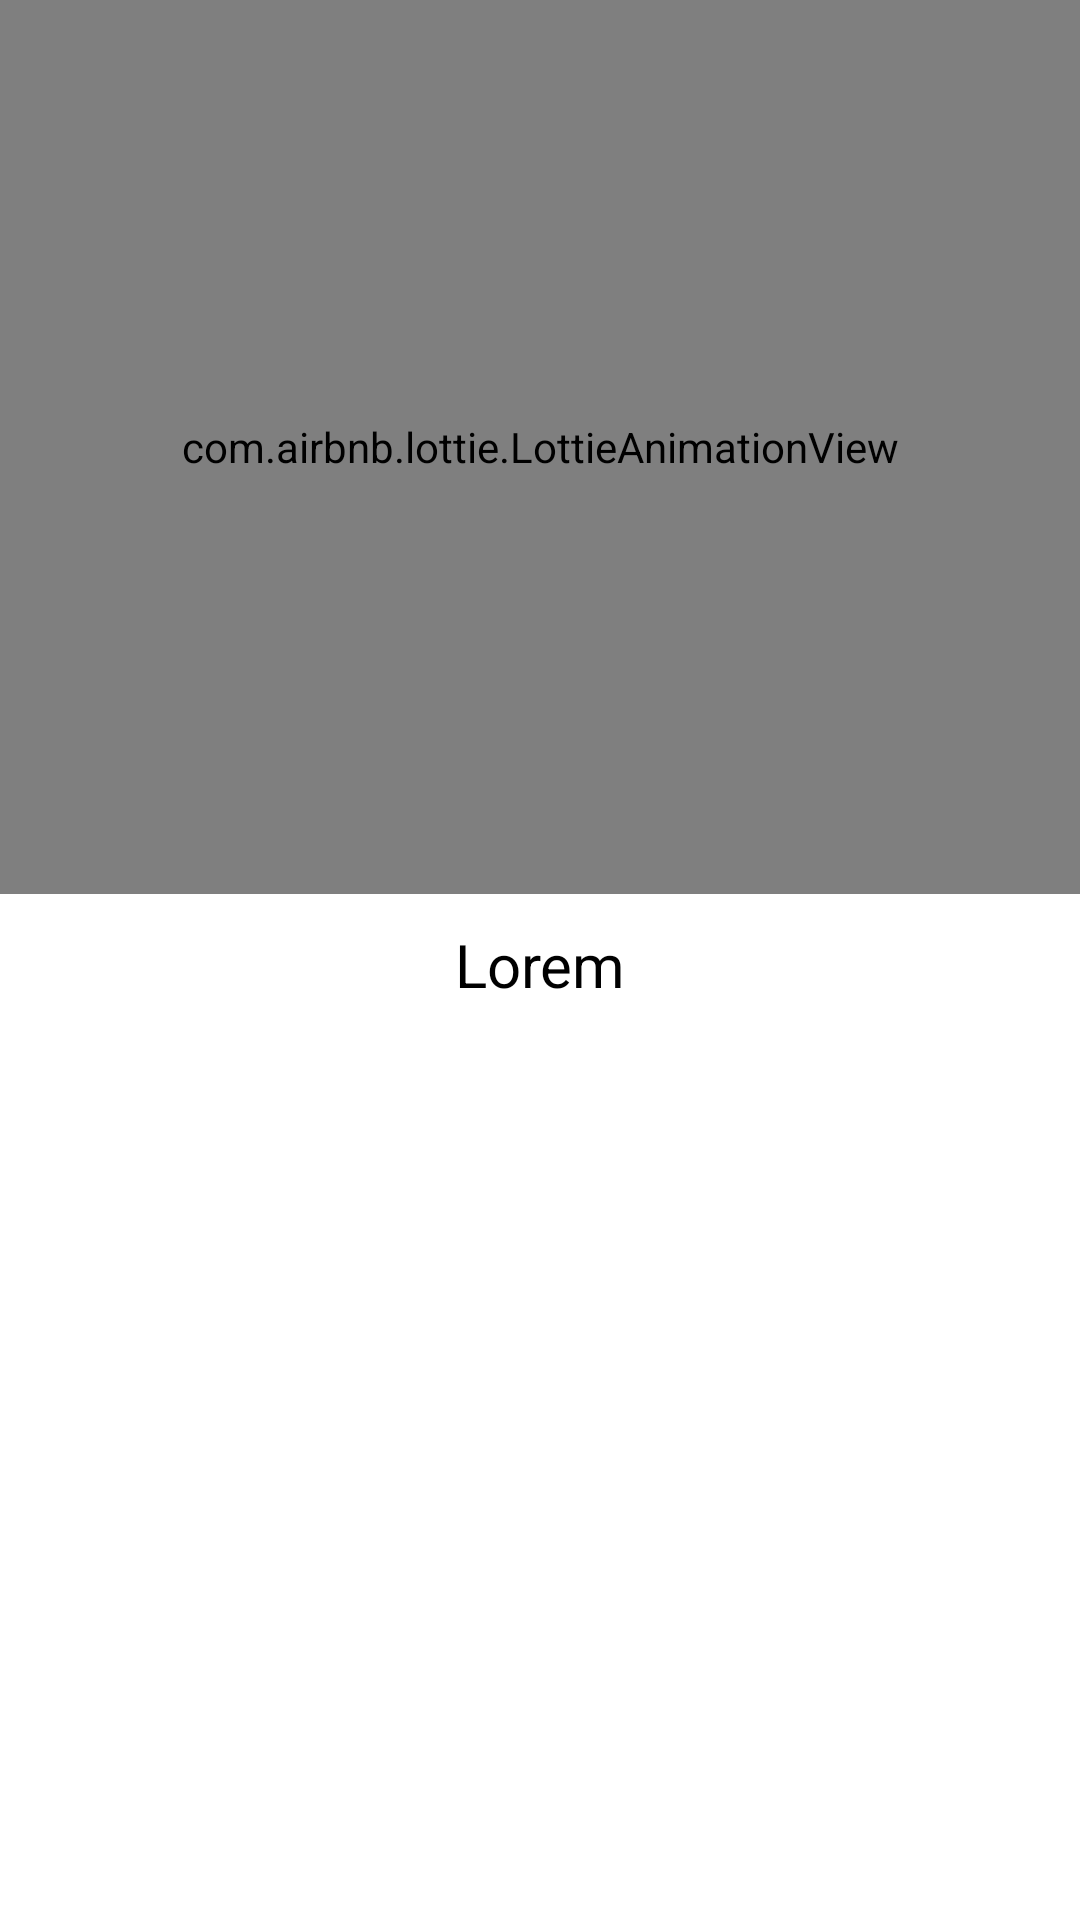

Here is an Android app screen rendered from its layout file. Give the layout XML and the strings, colors and styles it references.
<!-- AndroidManifest.xml: application theme Theme.ShopsListApp -->
<!-- res/layout/slide_layout.xml -->
<?xml version="1.0" encoding="utf-8"?>
<RelativeLayout xmlns:android="http://schemas.android.com/apk/res/android"
    xmlns:app="http://schemas.android.com/apk/res-auto"
    android:layout_width="match_parent"
    android:layout_height="match_parent">

    <com.airbnb.lottie.LottieAnimationView
        android:id="@+id/heading"
        android:layout_width="390dp"
        android:layout_height="298dp"
        app:layout_constraintBottom_toBottomOf="parent"
        app:layout_constraintEnd_toEndOf="parent"
        app:layout_constraintStart_toStartOf="parent"
        app:layout_constraintTop_toTopOf="parent"
        app:lottie_autoPlay="true"
        app:lottie_loop="true"
        app:lottie_rawRes="@raw/onlineshop" />

    <TextView
        android:id="@+id/description"
        android:layout_width="match_parent"
        android:layout_height="wrap_content"
        android:layout_below="@id/heading"
        android:layout_centerInParent="true"
        android:layout_marginTop="10dp"
        android:text="@string/lorem"
        android:textAlignment="center"
        android:textColor="@color/black"
        android:textSize="20sp" />


</RelativeLayout>
<!-- resources referenced by this layout -->
<resources>
  <color name="black">#FF000000</color>
  <string name="lorem">Lorem</string>
  <style name="Theme.ShopsListApp" parent="Theme.MaterialComponents.DayNight.DarkActionBar">
          
          <item name="colorPrimary">@color/purple_500</item>
          <item name="colorPrimaryVariant">@color/purple_700</item>
          <item name="colorOnPrimary">@color/white</item>
          
          <item name="colorSecondary">@color/teal_200</item>
          <item name="colorSecondaryVariant">@color/teal_700</item>
          <item name="colorOnSecondary">@color/black</item>
          
          <item name="android:statusBarColor">#B9B5B9</item>
          
      </style>
  <color name="purple_500">#E5F45C</color>
  <color name="purple_700">#3C9540</color>
  <color name="white">#FFFFFFFF</color>
  <color name="teal_200">#4CAF50</color>
  <color name="teal_700">#FF5722</color>
</resources>
